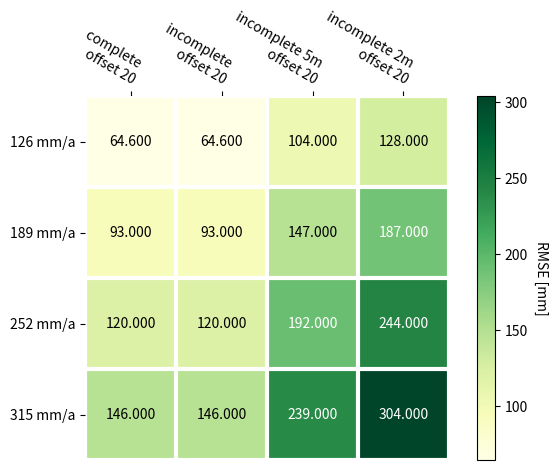

Recreate this plot in Python.
import numpy as np
import matplotlib
import matplotlib.pyplot as plt
# sphinx_gallery_thumbnail_number = 2

vegetables = ["126 mm/a", "189 mm/a", "252 mm/a", "315 mm/a"]
farmers = ["complete \n offset 20", "incomplete \n offset 20",
           "incomplete 5m \n offset 20", "incomplete 2m \n offset 20"]

harvest = np.array([[6.46E+01,	6.46E+01,	 1.04E+02,   1.28E+02],
                    [9.30E+01,	9.30E+01,	 1.47E+02,   1.87E+02],
                    [1.20E+02,	1.20E+02,	 1.92E+02,   2.44E+02],
                    [1.46E+02,	1.46E+02,	 2.39E+02,   3.04E+02]])

def heatmap(data, row_labels, col_labels, ax=None,
            cbar_kw={}, cbarlabel="", **kwargs):
    """
    Create a heatmap from a numpy array and two lists of labels.

    Arguments:
        data       : A 2D numpy array of shape (N,M)
        row_labels : A list or array of length N with the labels
                     for the rows
        col_labels : A list or array of length M with the labels
                     for the columns
    Optional arguments:
        ax         : A matplotlib.axes.Axes instance to which the heatmap
                     is plotted. If not provided, use current axes or
                     create a new one.
        cbar_kw    : A dictionary with arguments to
                     :meth:`matplotlib.Figure.colorbar`.
        cbarlabel  : The label for the colorbar
    All other arguments are directly passed on to the imshow call.
    """

    if not ax:
        ax = plt.gca()

    # Plot the heatmap
    im = ax.imshow(data, **kwargs)

    # Create colorbar
    cbar = ax.figure.colorbar(im, ax=ax, **cbar_kw)
    cbar.ax.set_ylabel(cbarlabel, rotation=-90, va="bottom")

    # We want to show all ticks...
    ax.set_xticks(np.arange(data.shape[1]))
    ax.set_yticks(np.arange(data.shape[0]))
    # ... and label them with the respective list entries.
    ax.set_xticklabels(col_labels)
    ax.set_yticklabels(row_labels)

    # Let the horizontal axes labeling appear on top.
    ax.tick_params(top=True, bottom=False,
                   labeltop=True, labelbottom=False)

    # Rotate the tick labels and set their alignment.
    plt.setp(ax.get_xticklabels(), rotation=-30, ha="right",
             rotation_mode="anchor")

    # Turn spines off and create white grid.
    for edge, spine in ax.spines.items():
        spine.set_visible(False)

    ax.set_xticks(np.arange(data.shape[1]+1)-.5, minor=True)
    ax.set_yticks(np.arange(data.shape[0]+1)-.5, minor=True)
    ax.grid(which="minor", color="w", linestyle='-', linewidth=3)
    ax.tick_params(which="minor", bottom=False, left=False)

    return im, cbar


def annotate_heatmap(im, data=None, valfmt="{x:.2f}",
                     textcolors=["black", "white"],
                     threshold=None, **textkw):
    """
    A function to annotate a heatmap.

    Arguments:
        im         : The AxesImage to be labeled.
    Optional arguments:
        data       : Data used to annotate. If None, the image's data is used.
        valfmt     : The format of the annotations inside the heatmap.
                     This should either use the string format method, e.g.
                     "$ {x:.2f}", or be a :class:`matplotlib.ticker.Formatter`.
        textcolors : A list or array of two color specifications. The first is
                     used for values below a threshold, the second for those
                     above.
        threshold  : Value in data units according to which the colors from
                     textcolors are applied. If None (the default) uses the
                     middle of the colormap as separation.

    Further arguments are passed on to the created text labels.
    """

    if not isinstance(data, (list, np.ndarray)):
        data = im.get_array()

    # Normalize the threshold to the images color range.
    if threshold is not None:
        threshold = im.norm(threshold)
    else:
        threshold = im.norm(data.max())/2.

    # Set default alignment to center, but allow it to be
    # overwritten by textkw.
    kw = dict(horizontalalignment="center",
              verticalalignment="center")
    kw.update(textkw)

    # Get the formatter in case a string is supplied
    if isinstance(valfmt, str):
        valfmt = matplotlib.ticker.StrMethodFormatter(valfmt)

    # Loop over the data and create a `Text` for each "pixel".
    # Change the text's color depending on the data.
    texts = []
    for i in range(data.shape[0]):
        for j in range(data.shape[1]):
            kw.update(color=textcolors[im.norm(data[i, j]) > threshold])
            text = im.axes.text(j, i, valfmt(data[i, j], None), **kw)
            texts.append(text)

    return texts


fig, ax = plt.subplots()

im, cbar = heatmap(harvest, vegetables, farmers, ax=ax,
                   cmap="YlGn", cbarlabel="RMSE [mm]")
#texts = annotate_heatmap(im, valfmt="{x:.1f} t")
texts = annotate_heatmap(im, valfmt="{x:.3f}")

fig.tight_layout()
plt.show()